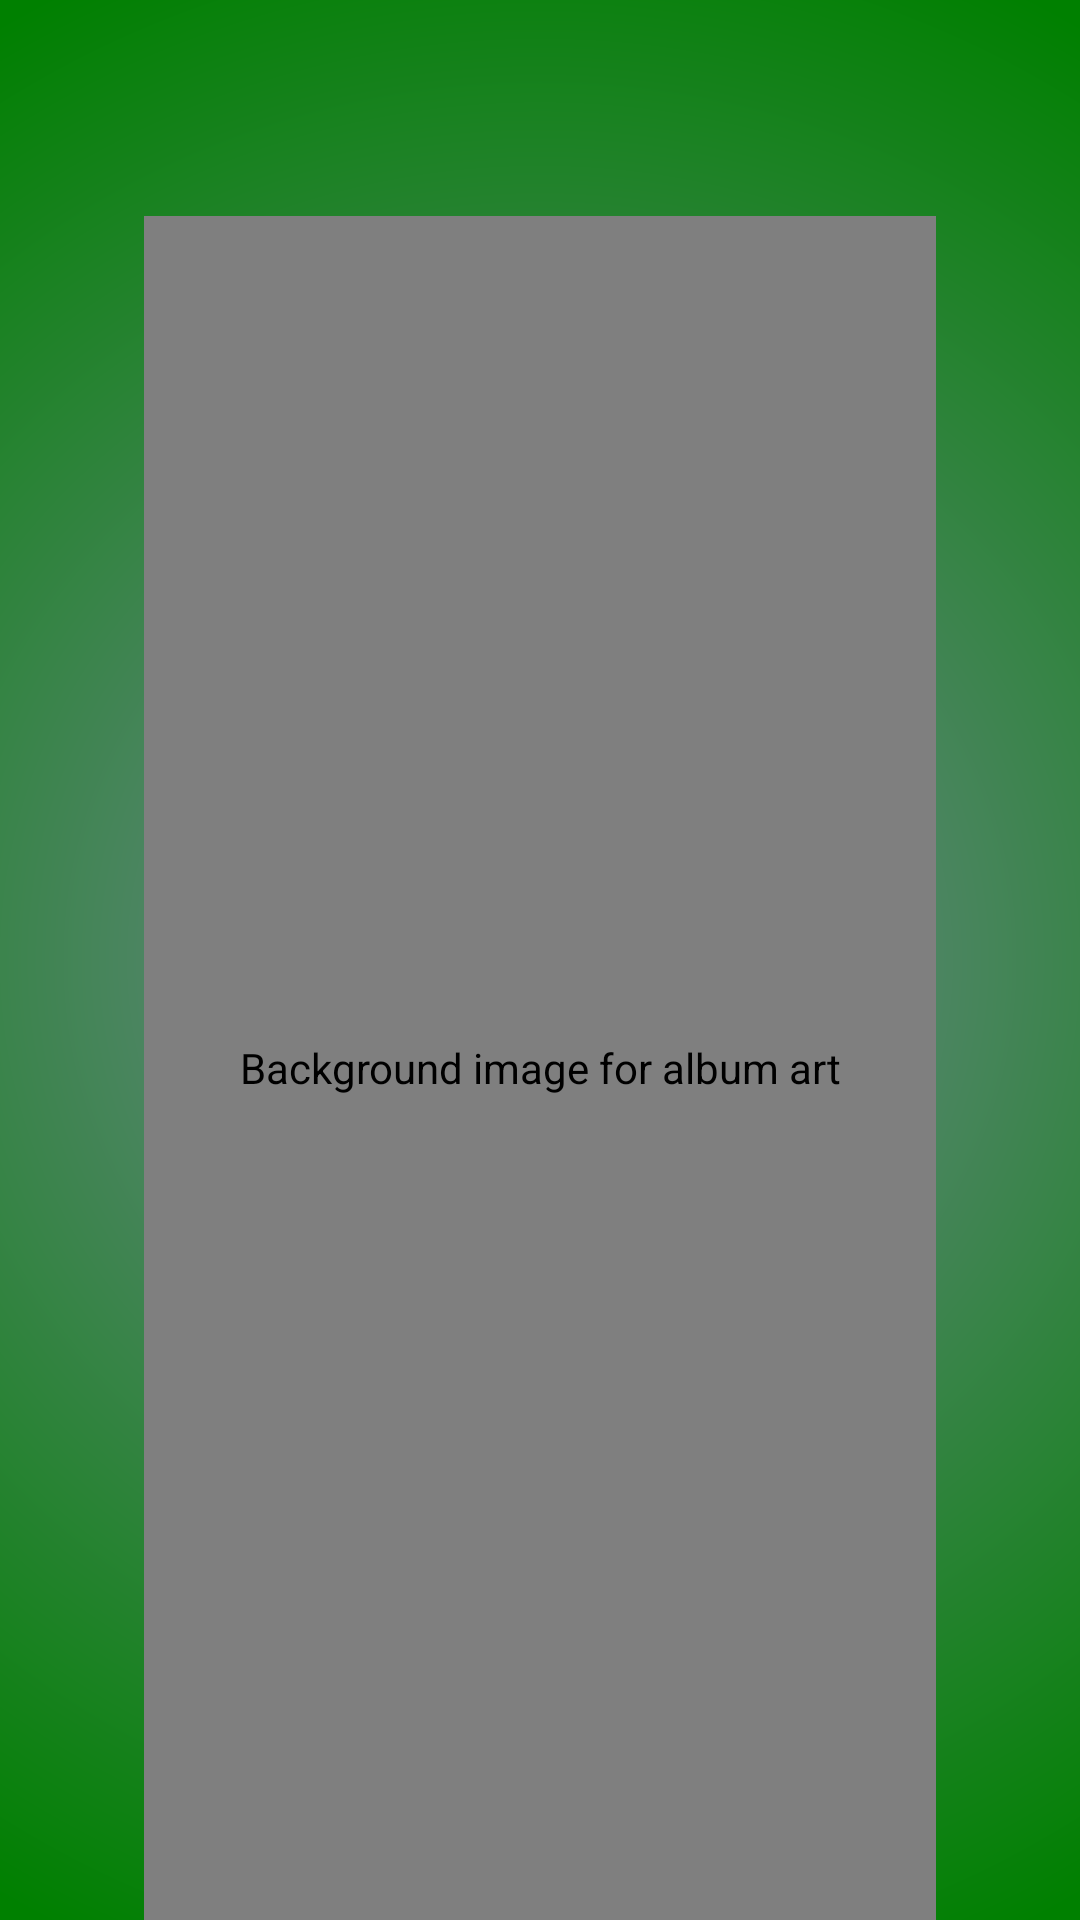

Write the Android layout XML for this screen, with the resource values it uses.
<!-- AndroidManifest.xml: application theme AppTheme -->
<!-- res/layout/activity_full_player.xml -->
<?xml version="1.0" encoding="utf-8"?>
<RelativeLayout
    xmlns:android="http://schemas.android.com/apk/res/android"
    android:id="@+id/pageView"
    android:layout_width="match_parent"
    android:layout_height="match_parent"
    android:background="@drawable/gradient"
    android:fitsSystemWindows="true">

    <net.newsmth.dirac.widget.SquareImageView
        android:id="@+id/background_image"
        android:layout_width="match_parent"
        android:layout_height="match_parent"
        android:layout_marginLeft="48dp"
        android:layout_marginRight="48dp"
        android:layout_marginTop="72dp"
        android:contentDescription="@string/background_image_str"
        android:scaleType="centerCrop"/>

    <RelativeLayout
        android:layout_width="fill_parent"
        android:layout_height="fill_parent"
        android:layout_alignParentBottom="true"
        android:layout_alignParentEnd="true">

        <TextView
            android:id="@+id/line1"
            android:layout_width="fill_parent"
            android:layout_height="wrap_content"
            android:layout_above="@+id/line2"
            android:ellipsize="end"
            android:gravity="center_horizontal"
            android:maxLines="1"
            android:shadowColor="@android:color/black"
            android:shadowRadius="20"
            android:textAppearance="?android:attr/textAppearanceLarge"
            />

        <TextView
            android:id="@+id/line2"
            android:layout_width="fill_parent"
            android:layout_height="wrap_content"
            android:layout_above="@+id/line3"
            android:ellipsize="end"
            android:fontFamily="sans-serif-light"
            android:gravity="center_horizontal"
            android:maxLines="1"
            android:shadowColor="@android:color/black"
            android:shadowRadius="20"
            android:textAppearance="?android:attr/textAppearanceMedium"/>

        <TextView
            android:id="@+id/line3"
            android:layout_width="fill_parent"
            android:layout_height="wrap_content"
            android:layout_above="@+id/controllers"
            android:ellipsize="end"
            android:fontFamily="sans-serif-light"
            android:gravity="center_horizontal"
            android:maxLines="1"
            android:shadowColor="@android:color/black"
            android:shadowRadius="20"
            android:textAppearance="?android:attr/textAppearanceMedium"/>

        <LinearLayout
            android:id="@+id/controllers"
            android:layout_width="match_parent"
            android:layout_height="wrap_content"
            android:layout_alignParentBottom="true"
            android:orientation="vertical"
            android:visibility="invisible">

            <RelativeLayout
                android:layout_width="match_parent"
                android:layout_height="48dp">

                <TextView
                    android:id="@+id/startText"
                    android:layout_width="wrap_content"
                    android:layout_height="fill_parent"
                    android:layout_alignParentStart="true"
                    android:layout_marginStart="16dp"
                    android:gravity="center_vertical"
                    android:maxLines="1"
                    android:textColor="@android:color/white"/>

                <SeekBar
                    android:id="@+id/seekBar1"
                    android:layout_width="fill_parent"
                    android:layout_height="wrap_content"
                    android:layout_centerVertical="true"
                    android:layout_gravity="center"
                    android:layout_marginLeft="5dp"
                    android:layout_marginRight="5dp"
                    android:layout_toEndOf="@+id/startText"
                    android:layout_toStartOf="@+id/endText"/>

                <TextView
                    android:id="@+id/endText"
                    android:layout_width="wrap_content"
                    android:layout_height="fill_parent"
                    android:layout_alignParentEnd="true"
                    android:layout_alignWithParentIfMissing="true"
                    android:layout_marginEnd="16dp"
                    android:gravity="center_vertical"
                    android:maxLines="1"
                    android:textColor="@android:color/white"/>

            </RelativeLayout>

            <LinearLayout
                android:layout_width="match_parent"
                android:layout_height="48dp">

                <ImageView
                    android:id="@+id/prev"
                    android:layout_width="0dp"
                    android:layout_height="wrap_content"
                    android:layout_weight="1"
                    android:background="?selectableItemBackgroundBorderless"
                    android:contentDescription="@string/skip_prev"
                    android:src="@drawable/ic_skip_previous_white_36dp"/>

                <ImageView
                    android:id="@+id/play_pause"
                    android:layout_width="0dp"
                    android:layout_height="wrap_content"
                    android:layout_weight="2"
                    android:background="?selectableItemBackgroundBorderless"
                    android:contentDescription="@string/play_pause"/>

                <ImageView
                    android:id="@+id/next"
                    android:layout_width="0dp"
                    android:layout_height="wrap_content"
                    android:layout_weight="1"
                    android:background="?selectableItemBackgroundBorderless"
                    android:contentDescription="@string/skip_next"
                    android:src="@drawable/ic_skip_next_white_36dp"/>

            </LinearLayout>

        </LinearLayout>

    </RelativeLayout>

    <ProgressBar
        android:id="@+id/progressBar1"
        style="?android:attr/progressBarStyleLarge"
        android:layout_width="wrap_content"
        android:layout_height="wrap_content"
        android:layout_centerInParent="true"
        android:visibility="gone"/>

    <androidx.appcompat.widget.Toolbar
        android:id="@+id/toolbar"
        android:layout_width="match_parent"
        android:layout_height="?attr/actionBarSize"
        android:layout_alignParentStart="true"
        android:layout_alignParentTop="true"

        android:popupTheme="@style/ThemeOverlay.AppCompat.Light"
        android:theme="@style/ThemeOverlay.AppCompat.Dark.ActionBar"/>

</RelativeLayout>
<!-- resources referenced by this layout -->
<resources>
  <!-- drawable gradient (drawable) -->
  <?xml version="1.0" encoding="utf-8"?>
  <shape xmlns:android="http://schemas.android.com/apk/res/android">
      <gradient
          android:type="radial"
          android:gradientRadius="100%p"
          android:startColor="#778899"
          android:endColor="#008000" />
  </shape>
  <!-- drawable ic_skip_next_white_36dp (drawable) -->
  <vector xmlns:android="http://schemas.android.com/apk/res/android"
          android:width="36dp"
          android:height="36dp"
          android:viewportHeight="24.0"
          android:viewportWidth="24.0">
      <path
          android:fillColor="#fff"
          android:pathData="M6,18l8.5,-6L6,6v12zM16,6v12h2V6h-2z"/>
  </vector>
  <!-- drawable ic_skip_previous_white_36dp (drawable) -->
  <vector xmlns:android="http://schemas.android.com/apk/res/android"
          android:width="36dp"
          android:height="36dp"
          android:viewportHeight="24.0"
          android:viewportWidth="24.0">
      <path
          android:fillColor="#fff"
          android:pathData="M6,6h2v12L6,18zM9.5,12l8.5,6L18,6z"/>
  </vector>
  <string name="background_image_str">Background image for album art</string>
  <string name="play_pause">play or pause</string>
  <string name="skip_next">skip to next</string>
  <string name="skip_prev">skip to previous</string>
  <style name="AppTheme" parent="Theme.AppCompat.DayNight.NoActionBar">
          <item name="android:colorPrimary">@color/primary</item>
          <item name="android:colorPrimaryDark">@color/primary</item>
          <item name="android:colorAccent">@color/accent</item>
          <item name="preferenceTheme">@style/PreferenceThemeOverlay</item>
      </style>
  <color name="primary">#3F51B5</color>
  <color name="accent">#009688</color>
</resources>
